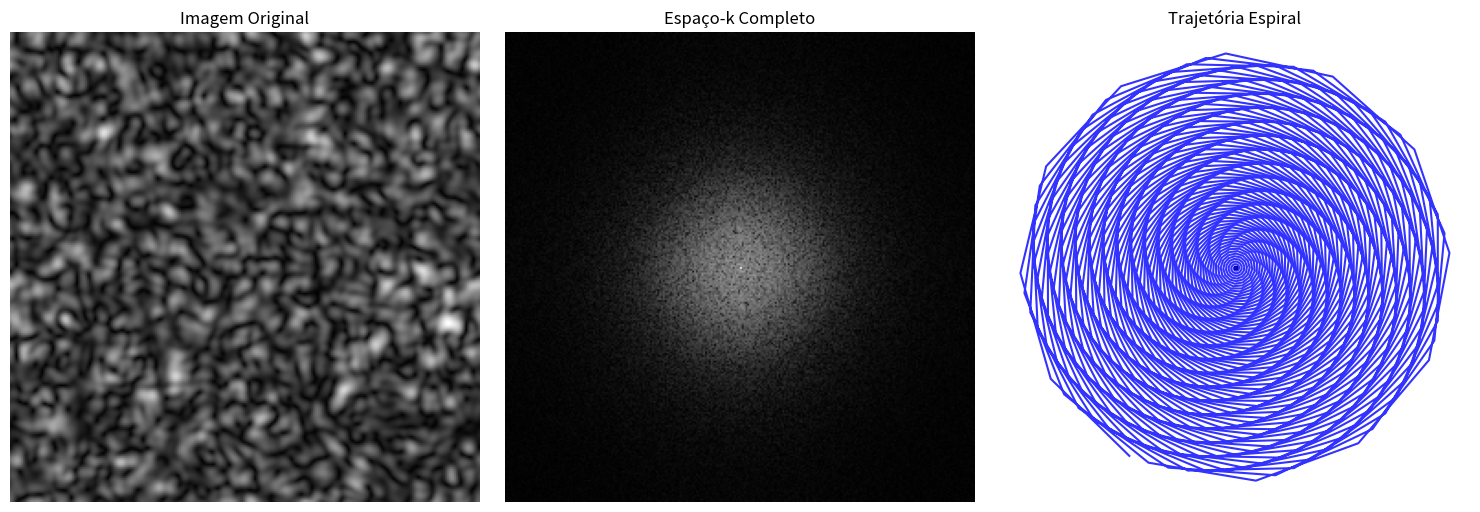

Python code for this plot:
import numpy as np
import matplotlib.pyplot as plt

def extract_spiral_trajectories(image, n_turns=8):
    k_space_full = np.fft.fft2(image)
    k_space_shifted = np.fft.fftshift(k_space_full)
    
    N, M = k_space_shifted.shape
    center_x, center_y = N//2, M//2
    
    todos_valores = []
    todas_coordenadas = []
    
    theta_max = 2 * np.pi * n_turns
    n_points = 1000
    theta = np.linspace(0, theta_max, n_points)
    
    r_max = min(center_x, center_y)
    a = r_max / theta_max
    r = a * theta
    
    kx_spiral = r * np.cos(theta)
    ky_spiral = r * np.sin(theta)
    
    idx_x = np.round(center_x + kx_spiral).astype(int)
    idx_y = np.round(center_y + ky_spiral).astype(int)
    
    valid = (idx_x >= 0) & (idx_x < N) & (idx_y >= 0) & (idx_y < M)
    idx_x = idx_x[valid]
    idx_y = idx_y[valid]
    kx_spiral = kx_spiral[valid]
    ky_spiral = ky_spiral[valid]
    
    spiral_values = k_space_shifted[idx_x, idx_y]
    spiral_coords = np.column_stack([kx_spiral, ky_spiral])
    
    valores_dft = spiral_values
    coordenadas = spiral_coords
    
    return valores_dft, coordenadas

def plot_spiral_trajectories(image, valores_dft, coordenadas):
    fig, axes = plt.subplots(1, 3, figsize=(15, 5))
    
    axes[0].imshow(image, cmap='gray')
    axes[0].set_title('Imagem Original')
    axes[0].axis('off')
    
    k_space_full = np.fft.fft2(image)
    k_space_shifted = np.fft.fftshift(k_space_full)
    N, M = k_space_shifted.shape
    
    axes[1].imshow(np.log10(np.abs(k_space_shifted) + 1), cmap='gray')
    axes[1].set_title('Espaço-k Completo')
    axes[1].axis('off')
    
    axes[2].imshow(np.log10(np.abs(k_space_shifted) + 1), cmap='gray')
    
    axes[2].plot(coordenadas[:, 1] * M//2 + M//2, 
                coordenadas[:, 0] * N//2 + N//2, 
                'b-', alpha=0.8, linewidth=1.5)
    
    axes[2].set_title('Trajetória Espiral')
    axes[2].axis('off')
    
    plt.tight_layout()
    plt.show()

if __name__ == '__main__':
    try:
        x = plt.imread('exemplo_corte_axial.jpg')
        if len(x.shape) == 3:
            x = x[:, :, 0]
        print(f"Imagem carregada: {x.shape}")
    except FileNotFoundError:
        print("Arquivo não encontrado. Criando imagem de exemplo...")
        x = np.random.randn(256, 256)
        x = np.abs(np.fft.ifft2(np.fft.fft2(x) * np.exp(-0.001*(np.arange(256)[:, None]**2 + np.arange(256)[None, :]**2)))).real
        print(f"Imagem exemplo criada: {x.shape}")
    
    n_turns = 82
    valores_dft, coordenadas = extract_spiral_trajectories(x, n_turns)
    
    print(f"Numero de voltas da espiral: {n_turns}")
    print(f"Valores DFT shape: {valores_dft.shape}")
    print(f"Coordenadas shape: {coordenadas.shape}")
    print(f"Total de pontos amostrados: {len(valores_dft)}")
    
    plot_spiral_trajectories(x, valores_dft, coordenadas)